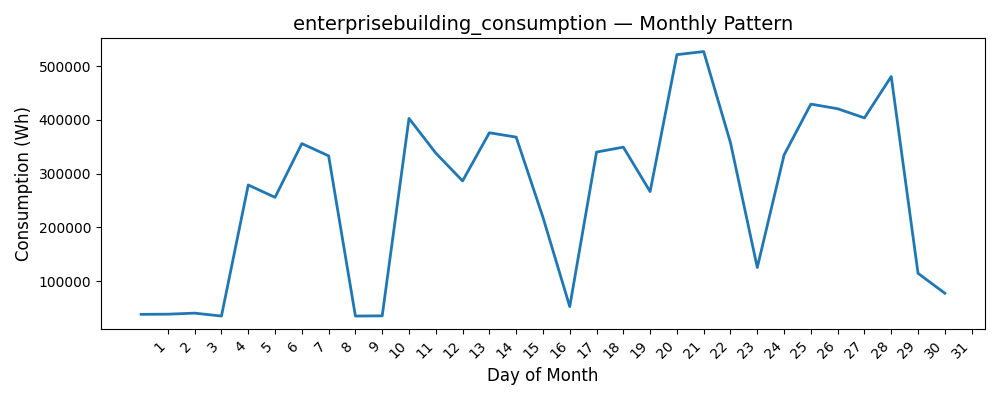

Data behind this chart, as committed beside it:
Date, Consumption (Wh)
1, 38291
2, 38562
3, 40508
4, 35101
5, 279013
6, 255986
7, 356001
8, 333182
9, 35101
10, 35472
11, 402897
12, 338366
13, 286563
14, 376178
15, 368036
16, 218906
17, 52667
18, 340211
19, 349413
20, 266706
21, 521556
22, 527280
23, 357582
24, 125434
25, 334801
26, 429496
27, 420863
28, 403778
29, 480905
30, 114640
31, 77597
